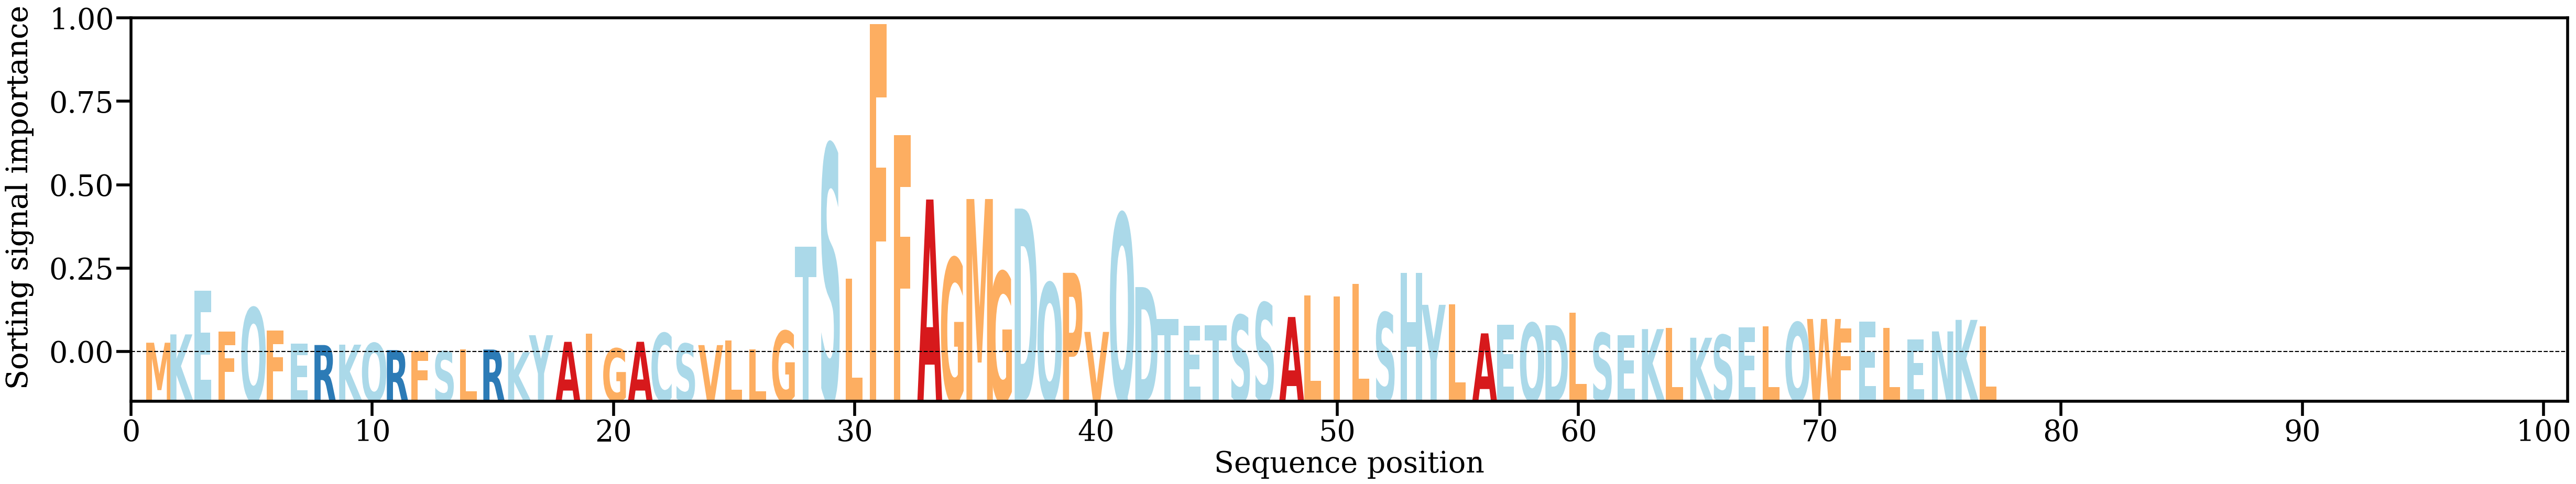

Data behind this chart, as committed beside it:
AA, Alpha
M, [0.0029608]
K, [0.00534702]
E, [0.01795673]
F, [0.00613534]
Q, [0.0129957]
F, [0.00651234]
E, [0.00267338]
R, [0.00229848]
K, [0.00240512]
Q, [0.00284592]
R, [0.00082923]
F, [0.00052856]
S, [0.00050912]
L, [0.00110653]
R, [0.00099623]
K, [0.00023781]
Y, [0.00511528]
A, [0.00321364]
I, [0.00562524]
G, [0.00130752]
A, [0.00323028]
C, [0.00570506]
S, [0.00268279]
V, [0.00227556]
L, [0.00359636]
L, [0.00098479]
G, [0.00634293]
T, [0.03049033]
S, [0.05974753]
L, [0.02134329]
F, [0.09443666]
F, [0.06254984]
A, [0.04406914]
G, [0.02720685]
M, [0.0442054]
G, [0.02328863]
D, [0.041465]
Q, [0.02011059]
P, [0.02302893]
V, [0.0060634]
Q, [0.03997717]
D, [0.01893261]
T, [0.0097136]
E, [0.00776018]
T, [0.00791086]
S, [0.01088569]
S, [0.0144311]
A, [0.0103418]
L, [0.01652831]
I, [0.01625835]
L, [0.01983853]
S, [0.01161635]
H, [0.02298711]
Y, [0.01383843]
L, [0.01395647]
A, [0.00564392]
E, [0.00814195]
Q, [0.00860388]
D, [0.00799241]
L, [0.01154606]
... 17 more rows
